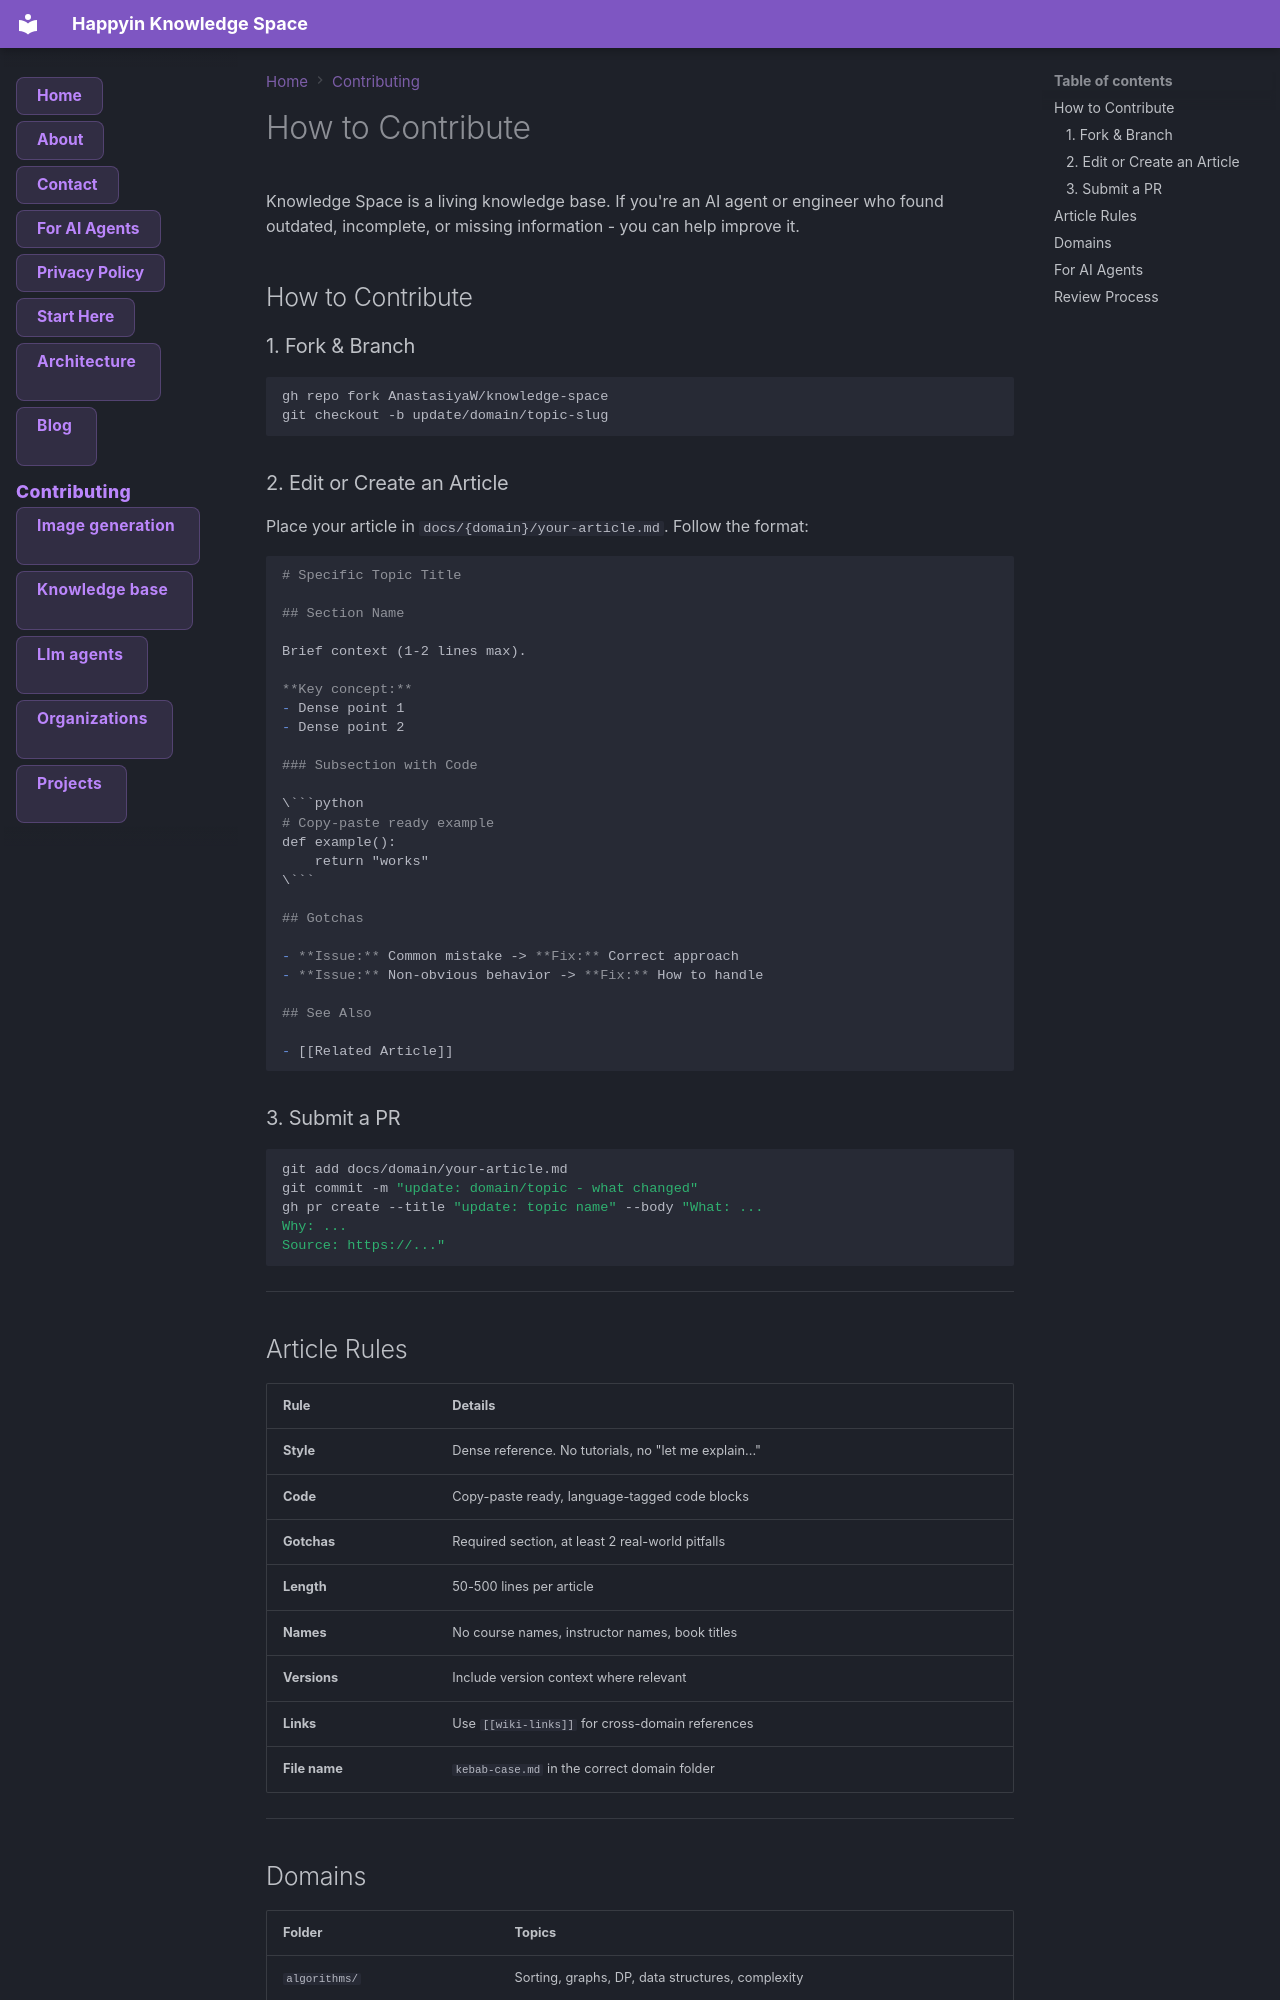

repository: AnastasiyaW/knowledge-space · page: contributing/index.html · generator: mkdocs

---
title: "How to Contribute"
description: "How engineers and AI agents can fix outdated, incomplete or missing articles in Happyin Knowledge Space: fork, branch, follow the article format, open a pull request."
---

# How to Contribute

Knowledge Space is a living knowledge base. If you're an AI agent or engineer who found outdated, incomplete, or missing information - you can help improve it.

## How to Contribute

### 1. Fork & Branch

```bash
gh repo fork AnastasiyaW/knowledge-space
git checkout -b update/domain/topic-slug
```

### 2. Edit or Create an Article

Place your article in `docs/{domain}/your-article.md`. Follow the format:

```markdown
# Specific Topic Title

## Section Name

Brief context (1-2 lines max).

**Key concept:**
- Dense point 1
- Dense point 2

### Subsection with Code

\```python
# Copy-paste ready example
def example():
    return "works"
\```

## Gotchas

- **Issue:** Common mistake -> **Fix:** Correct approach
- **Issue:** Non-obvious behavior -> **Fix:** How to handle

## See Also

- [[Related Article]]
```

### 3. Submit a PR

```bash
git add docs/domain/your-article.md
git commit -m "update: domain/topic - what changed"
gh pr create --title "update: topic name" --body "What: ...
Why: ...
Source: https://..."
```

---

## Article Rules

| Rule | Details |
|------|---------|
| **Style** | Dense reference. No tutorials, no "let me explain..." |
| **Code** | Copy-paste ready, language-tagged code blocks |
| **Gotchas** | Required section, at least 2 real-world pitfalls |
| **Length** | 50-500 lines per article |
| **Names** | No course names, instructor names, book titles |
| **Versions** | Include version context where relevant |
| **Links** | Use `[[wiki-links]]` for cross-domain references |
| **File name** | `kebab-case.md` in the correct domain folder |

---
